Run: headless pygame with SDL's dummy video driver; simulated clock (each Clock.tick advances the game by its frame time, no real sleeping); random seed 0; keys injected as events and as key.get_pressed() state; no mouse input; restart key R tapped at the start of phases 3 and 4.
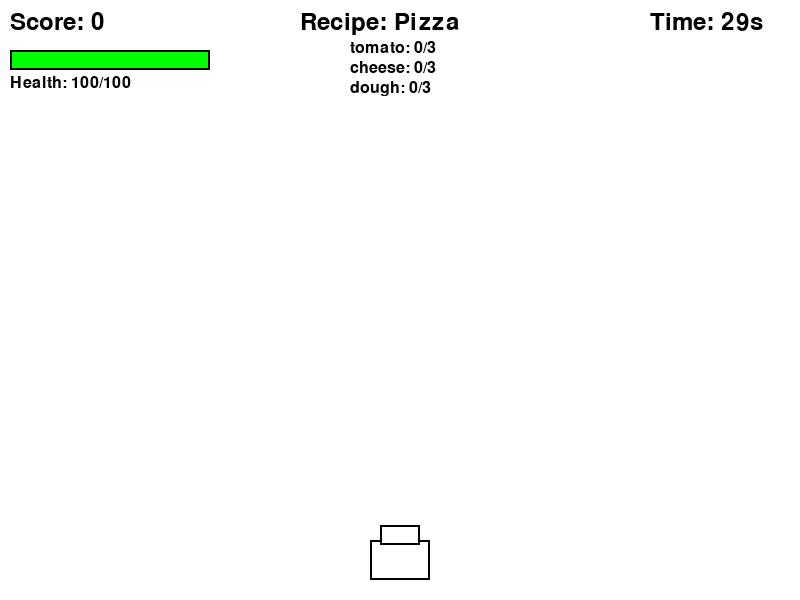
Frame 1 of 4 · flips 1–60 · no input
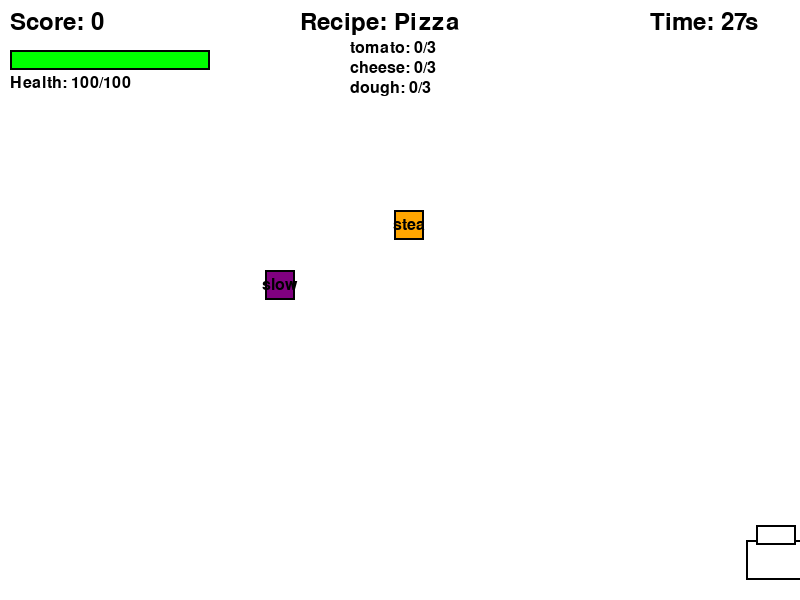
Frame 2 of 4 · flips 61–180 · tapped SPACE, RETURN · held RIGHT (→), D
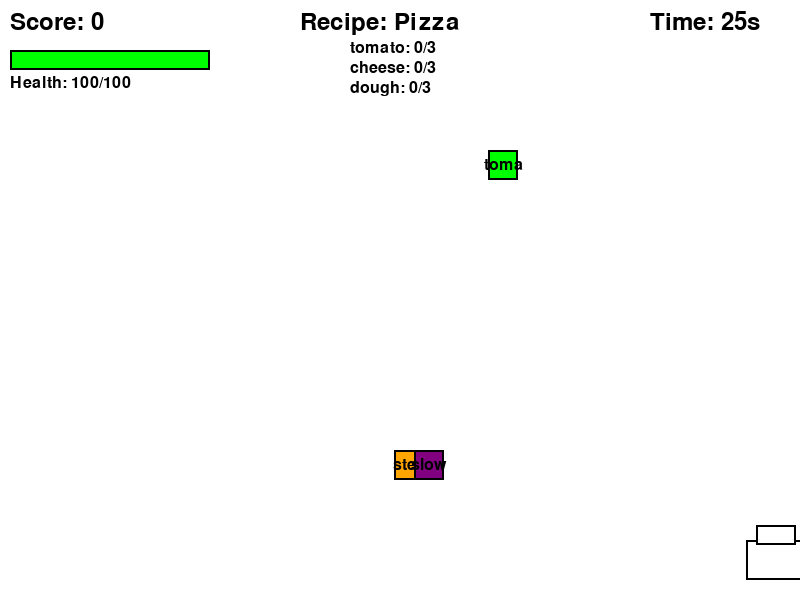
Frame 3 of 4 · flips 181–300 · tapped R · held DOWN (↓), S
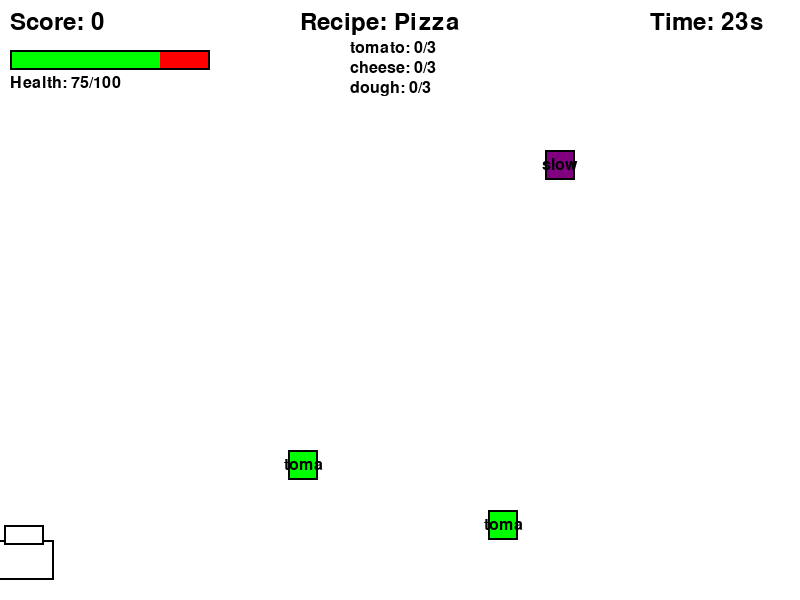
Frame 4 of 4 · flips 301–420 · tapped R · held LEFT (←), A, UP (↑), W

The pygame program that drew these frames:

import pygame
import random
import sys
from enum import Enum
from dataclasses import dataclass
from typing import List, Tuple, Dict
import json

# Initialize Pygame
pygame.init()

# Constants
SCREEN_WIDTH = 800
SCREEN_HEIGHT = 600
FPS = 60

# Colors
WHITE = (255, 255, 255)
BLACK = (0, 0, 0)
RED = (255, 0, 0)
GREEN = (0, 255, 0)
BLUE = (0, 0, 255)
YELLOW = (255, 255, 0)
ORANGE = (255, 165, 0)
PURPLE = (128, 0, 128)
GRAY = (128, 128, 128)
DARK_GREEN = (0, 128, 0)

class ObjectType(Enum):
    """Enumeration for different types of falling objects"""
    CORRECT_INGREDIENT = "correct"
    WRONG_INGREDIENT = "wrong"
    HAZARD = "hazard"
    MAGNET_POWERUP = "magnet"
    SLOWMO_POWERUP = "slowmo"

@dataclass
class Recipe:
    """Data class representing a recipe with required ingredients"""
    name: str
    ingredients: List[str]
    points_per_ingredient: int
    time_limit: int

class FallingObject:
    """Class representing objects falling from the top of the screen"""
    
    def __init__(self, x: int, y: int, obj_type: ObjectType, name: str, color: Tuple[int, int, int]):
        self.x = x
        self.y = y
        self.obj_type = obj_type
        self.name = name
        self.color = color
        self.width = 30
        self.height = 30
        self.speed = random.randint(2, 5)
        self.rect = pygame.Rect(x, y, self.width, self.height)
    
    def update(self, slow_motion_active: bool = False):
        """Update object position based on falling speed"""
        speed_modifier = 0.3 if slow_motion_active else 1.0
        self.y += self.speed * speed_modifier
        self.rect.y = self.y
    
    def draw(self, screen: pygame.Surface, font: pygame.font.Font):
        """Draw the falling object on screen"""
        pygame.draw.rect(screen, self.color, self.rect)
        pygame.draw.rect(screen, BLACK, self.rect, 2)
        
        # Draw text label
        text = font.render(self.name[:4], True, BLACK)
        text_rect = text.get_rect(center=self.rect.center)
        screen.blit(text, text_rect)

class Chef:
    """Class representing the player-controlled chef"""
    
    def __init__(self, x: int, y: int):
        self.x = x
        self.y = y
        self.width = 60
        self.height = 40
        self.speed = 8
        self.rect = pygame.Rect(x, y, self.width, self.height)
        self.magnet_active = False
        self.magnet_timer = 0
    
    def update(self, keys_pressed: Dict):
        """Update chef position based on keyboard input"""
        if keys_pressed[pygame.K_LEFT] and self.x > 0:
            self.x -= self.speed
        if keys_pressed[pygame.K_RIGHT] and self.x < SCREEN_WIDTH - self.width:
            self.x += self.speed
        
        self.rect.x = self.x
        
        # Update magnet timer
        if self.magnet_timer > 0:
            self.magnet_timer -= 1
            if self.magnet_timer <= 0:
                self.magnet_active = False
    
    def draw(self, screen: pygame.Surface):
        """Draw the chef on screen"""
        # Chef body
        pygame.draw.rect(screen, WHITE, self.rect)
        pygame.draw.rect(screen, BLACK, self.rect, 2)
        
        # Chef hat
        hat_rect = pygame.Rect(self.x + 10, self.y - 15, 40, 20)
        pygame.draw.rect(screen, WHITE, hat_rect)
        pygame.draw.rect(screen, BLACK, hat_rect, 2)
        
        # Magnet effect
        if self.magnet_active:
            pygame.draw.circle(screen, BLUE, self.rect.center, 80, 3)
    
    def activate_magnet(self, duration: int = 300):
        """Activate magnet power-up"""
        self.magnet_active = True
        self.magnet_timer = duration

class GameState:
    """Class managing the overall game state"""
    
    def __init__(self):
        self.score = 0
        self.health = 100
        self.max_health = 100
        self.high_score = 0
        self.current_recipe_index = 0
        self.recipe_progress = {}
        self.slow_motion_active = False
        self.slow_motion_timer = 0
        self.game_over = False
        self.recipe_completed = False
        
        # Define recipes
        self.recipes = [
            Recipe("Pizza", ["tomato", "cheese", "dough"], 10, 30),
            Recipe("Burger", ["bun", "patty", "lettuce"], 15, 25),
            Recipe("Salad", ["lettuce", "tomato", "carrot"], 12, 35),
            Recipe("Pasta", ["noodles", "sauce", "cheese"], 18, 28),
            Recipe("Soup", ["broth", "carrot", "celery"], 14, 32)
        ]
        
        # Initialize recipe progress
        self.reset_recipe_progress()
    
    def reset_recipe_progress(self):
        """Reset progress for current recipe"""
        if self.current_recipe_index < len(self.recipes):
            current_recipe = self.recipes[self.current_recipe_index]
            self.recipe_progress = {ingredient: 0 for ingredient in current_recipe.ingredients}
    
    def get_current_recipe(self) -> Recipe:
        """Get the current recipe"""
        if self.current_recipe_index < len(self.recipes):
            return self.recipes[self.current_recipe_index]
        return None
    
    def add_ingredient(self, ingredient: str) -> int:
        """Add ingredient to current recipe and return points earned"""
        current_recipe = self.get_current_recipe()
        if current_recipe and ingredient in self.recipe_progress:
            if self.recipe_progress[ingredient] < 3:  # Need 3 of each ingredient
                self.recipe_progress[ingredient] += 1
                points = current_recipe.points_per_ingredient
                self.score += points
                return points
        return 0
    
    def is_recipe_complete(self) -> bool:
        """Check if current recipe is complete"""
        return all(count >= 3 for count in self.recipe_progress.values())
    
    def advance_recipe(self):
        """Advance to next recipe"""
        self.current_recipe_index += 1
        if self.current_recipe_index < len(self.recipes):
            self.reset_recipe_progress()
            self.recipe_completed = True
        else:
            self.game_over = True
    
    def take_damage(self, damage: int = 20):
        """Reduce health and check for game over"""
        self.health -= damage
        if self.health <= 0:
            self.health = 0
            self.game_over = True
    
    def activate_slow_motion(self, duration: int = 180):
        """Activate slow motion power-up"""
        self.slow_motion_active = True
        self.slow_motion_timer = duration
    
    def update(self):
        """Update game state timers"""
        if self.slow_motion_timer > 0:
            self.slow_motion_timer -= 1
            if self.slow_motion_timer <= 0:
                self.slow_motion_active = False

class Game:
    """Main game class handling all game logic"""
    
    def __init__(self):
        self.screen = pygame.display.set_mode((SCREEN_WIDTH, SCREEN_HEIGHT))
        pygame.display.set_caption("Pixel Chef: Kitchen Rush")
        self.clock = pygame.time.Clock()
        
        # Initialize fonts
        self.font_small = pygame.font.Font(None, 24)
        self.font_medium = pygame.font.Font(None, 36)
        self.font_large = pygame.font.Font(None, 48)
        
        # Initialize game objects
        self.chef = Chef(SCREEN_WIDTH // 2 - 30, SCREEN_HEIGHT - 60)
        self.game_state = GameState()
        self.falling_objects: List[FallingObject] = []
        
        # Timing variables
        self.spawn_timer = 0
        self.recipe_timer = 0
        self.max_recipe_time = 0
        
        # Initialize recipe timer
        self.start_recipe_timer()
    
    def start_recipe_timer(self):
        """Start timer for current recipe"""
        current_recipe = self.game_state.get_current_recipe()
        if current_recipe:
            self.max_recipe_time = current_recipe.time_limit * FPS
            self.recipe_timer = self.max_recipe_time
    
    def spawn_falling_object(self):
        """Spawn a new falling object"""
        x = random.randint(0, SCREEN_WIDTH - 30)
        y = -30
        
        # Determine object type and properties
        rand = random.random()
        current_recipe = self.game_state.get_current_recipe()
        
        if rand < 0.4 and current_recipe:  # 40% chance for correct ingredient
            ingredient = random.choice(current_recipe.ingredients)
            obj = FallingObject(x, y, ObjectType.CORRECT_INGREDIENT, ingredient, GREEN)
        elif rand < 0.65:  # 25% chance for wrong ingredient
            wrong_ingredients = ["rock", "trash", "bug", "dirt", "slime"]
            ingredient = random.choice(wrong_ingredients)
            obj = FallingObject(x, y, ObjectType.WRONG_INGREDIENT, ingredient, RED)
        elif rand < 0.8:  # 15% chance for hazard
            hazards = ["fire", "knife", "oil", "steam"]
            hazard = random.choice(hazards)
            obj = FallingObject(x, y, ObjectType.HAZARD, hazard, ORANGE)
        elif rand < 0.9:  # 10% chance for magnet power-up
            obj = FallingObject(x, y, ObjectType.MAGNET_POWERUP, "magnet", BLUE)
        else:  # 10% chance for slow-mo power-up
            obj = FallingObject(x, y, ObjectType.SLOWMO_POWERUP, "slow", PURPLE)
        
        self.falling_objects.append(obj)
    
    def update_falling_objects(self):
        """Update all falling objects"""
        for obj in self.falling_objects[:]:
            # Apply magnet effect
            if (self.chef.magnet_active and 
                obj.obj_type == ObjectType.CORRECT_INGREDIENT and
                abs(obj.x - self.chef.rect.centerx) < 100):
                # Pull object towards chef
                if obj.x < self.chef.rect.centerx:
                    obj.x += 3
                else:
                    obj.x -= 3
                obj.rect.x = obj.x
            
            obj.update(self.game_state.slow_motion_active)
            
            # Remove objects that have fallen off screen
            if obj.y > SCREEN_HEIGHT:
                self.falling_objects.remove(obj)
    
    def check_collisions(self):
        """Check for collisions between chef and falling objects"""
        for obj in self.falling_objects[:]:
            if self.chef.rect.colliderect(obj.rect):
                self.falling_objects.remove(obj)
                
                if obj.obj_type == ObjectType.CORRECT_INGREDIENT:
                    points = self.game_state.add_ingredient(obj.name)
                    if points > 0:
                        # Visual feedback for successful collection
                        pass
                
                elif obj.obj_type == ObjectType.WRONG_INGREDIENT:
                    self.game_state.take_damage(15)
                
                elif obj.obj_type == ObjectType.HAZARD:
                    self.game_state.take_damage(25)
                
                elif obj.obj_type == ObjectType.MAGNET_POWERUP:
                    self.chef.activate_magnet()
                
                elif obj.obj_type == ObjectType.SLOWMO_POWERUP:
                    self.game_state.activate_slow_motion()
    
    def draw_hud(self):
        """Draw the heads-up display"""
        # Score
        score_text = self.font_medium.render(f"Score: {self.game_state.score}", True, BLACK)
        self.screen.blit(score_text, (10, 10))
        
        # Health bar
        health_bar_width = 200
        health_bar_height = 20
        health_percentage = self.game_state.health / self.game_state.max_health
        
        # Health bar background
        health_bg_rect = pygame.Rect(10, 50, health_bar_width, health_bar_height)
        pygame.draw.rect(self.screen, RED, health_bg_rect)
        
        # Health bar fill
        health_fill_rect = pygame.Rect(10, 50, health_bar_width * health_percentage, health_bar_height)
        pygame.draw.rect(self.screen, GREEN, health_fill_rect)
        
        # Health bar border
        pygame.draw.rect(self.screen, BLACK, health_bg_rect, 2)
        
        # Health text
        health_text = self.font_small.render(f"Health: {self.game_state.health}/{self.game_state.max_health}", True, BLACK)
        self.screen.blit(health_text, (10, 75))
        
        # Timer
        time_left = max(0, self.recipe_timer // FPS)
        timer_text = self.font_medium.render(f"Time: {time_left}s", True, BLACK)
        self.screen.blit(timer_text, (SCREEN_WIDTH - 150, 10))
        
        # Power-up indicators
        y_offset = 100
        if self.chef.magnet_active:
            magnet_text = self.font_small.render("MAGNET ACTIVE", True, BLUE)
            self.screen.blit(magnet_text, (10, y_offset))
            y_offset += 25
        
        if self.game_state.slow_motion_active:
            slow_text = self.font_small.render("SLOW MOTION", True, PURPLE)
            self.screen.blit(slow_text, (10, y_offset))
    
    def draw_recipe_info(self):
        """Draw current recipe information"""
        current_recipe = self.game_state.get_current_recipe()
        if not current_recipe:
            return
        
        # Recipe name
        recipe_text = self.font_medium.render(f"Recipe: {current_recipe.name}", True, BLACK)
        self.screen.blit(recipe_text, (SCREEN_WIDTH // 2 - 100, 10))
        
        # Ingredients needed
        y_offset = 40
        for ingredient, collected in self.game_state.recipe_progress.items():
            color = DARK_GREEN if collected >= 3 else BLACK
            ingredient_text = self.font_small.render(f"{ingredient}: {collected}/3", True, color)
            self.screen.blit(ingredient_text, (SCREEN_WIDTH // 2 - 50, y_offset))
            y_offset += 20
    
    def draw_end_screen(self):
        """Draw game over screen"""
        # Semi-transparent overlay
        overlay = pygame.Surface((SCREEN_WIDTH, SCREEN_HEIGHT))
        overlay.set_alpha(128)
        overlay.fill(BLACK)
        self.screen.blit(overlay, (0, 0))
        
        # Game over text
        game_over_text = self.font_large.render("GAME OVER", True, WHITE)
        game_over_rect = game_over_text.get_rect(center=(SCREEN_WIDTH // 2, SCREEN_HEIGHT // 2 - 100))
        self.screen.blit(game_over_text, game_over_rect)
        
        # Final score
        final_score_text = self.font_medium.render(f"Final Score: {self.game_state.score}", True, WHITE)
        final_score_rect = final_score_text.get_rect(center=(SCREEN_WIDTH // 2, SCREEN_HEIGHT // 2 - 50))
        self.screen.blit(final_score_text, final_score_rect)
        
        # High score
        if self.game_state.score > self.game_state.high_score:
            self.game_state.high_score = self.game_state.score
        
        high_score_text = self.font_medium.render(f"High Score: {self.game_state.high_score}", True, WHITE)
        high_score_rect = high_score_text.get_rect(center=(SCREEN_WIDTH // 2, SCREEN_HEIGHT // 2))
        self.screen.blit(high_score_text, high_score_rect)
        
        # Restart instruction
        restart_text = self.font_small.render("Press R to restart or ESC to quit", True, WHITE)
        restart_rect = restart_text.get_rect(center=(SCREEN_WIDTH // 2, SCREEN_HEIGHT // 2 + 50))
        self.screen.blit(restart_text, restart_rect)
    
    def reset_game(self):
        """Reset game to initial state"""
        self.chef = Chef(SCREEN_WIDTH // 2 - 30, SCREEN_HEIGHT - 60)
        self.game_state = GameState()
        self.falling_objects.clear()
        self.spawn_timer = 0
        self.start_recipe_timer()
    
    def run(self):
        """Main game loop"""
        running = True
        
        while running:
            # Handle events
            for event in pygame.event.get():
                if event.type == pygame.QUIT:
                    running = False
                elif event.type == pygame.KEYDOWN:
                    if self.game_state.game_over:
                        if event.key == pygame.K_r:
                            self.reset_game()
                        elif event.key == pygame.K_ESCAPE:
                            running = False
            
            if not self.game_state.game_over:
                # Get pressed keys for continuous movement
                keys_pressed = pygame.key.get_pressed()
                
                # Update game objects
                self.chef.update(keys_pressed)
                self.game_state.update()
                self.update_falling_objects()
                self.check_collisions()
                
                # Spawn new objects
                self.spawn_timer += 1
                if self.spawn_timer >= 60:  # Spawn every second
                    self.spawn_falling_object()
                    self.spawn_timer = 0
                
                # Update recipe timer
                self.recipe_timer -= 1
                if self.recipe_timer <= 0:
                    self.game_state.take_damage(50)  # Time penalty
                    self.start_recipe_timer()
                
                # Check recipe completion
                if self.game_state.is_recipe_complete():
                    self.game_state.advance_recipe()
                    if not self.game_state.game_over:
                        self.start_recipe_timer()
            
            # Draw everything
            self.screen.fill(WHITE)
            
            if not self.game_state.game_over:
                # Draw game objects
                for obj in self.falling_objects:
                    obj.draw(self.screen, self.font_small)
                
                self.chef.draw(self.screen)
                self.draw_hud()
                self.draw_recipe_info()
                
                # Recipe completion message
                if self.game_state.recipe_completed:
                    complete_text = self.font_large.render("RECIPE COMPLETE!", True, GREEN)
                    complete_rect = complete_text.get_rect(center=(SCREEN_WIDTH // 2, SCREEN_HEIGHT // 2))
                    self.screen.blit(complete_text, complete_rect)
                    
                    # Reset the flag after showing for a moment
                    pygame.time.wait(1000)
                    self.game_state.recipe_completed = False
            else:
                self.draw_end_screen()
            
            pygame.display.flip()
            self.clock.tick(FPS)
        
        pygame.quit()
        sys.exit()

# Run the game
if __name__ == "__main__":
    game = Game()
    game.run()
